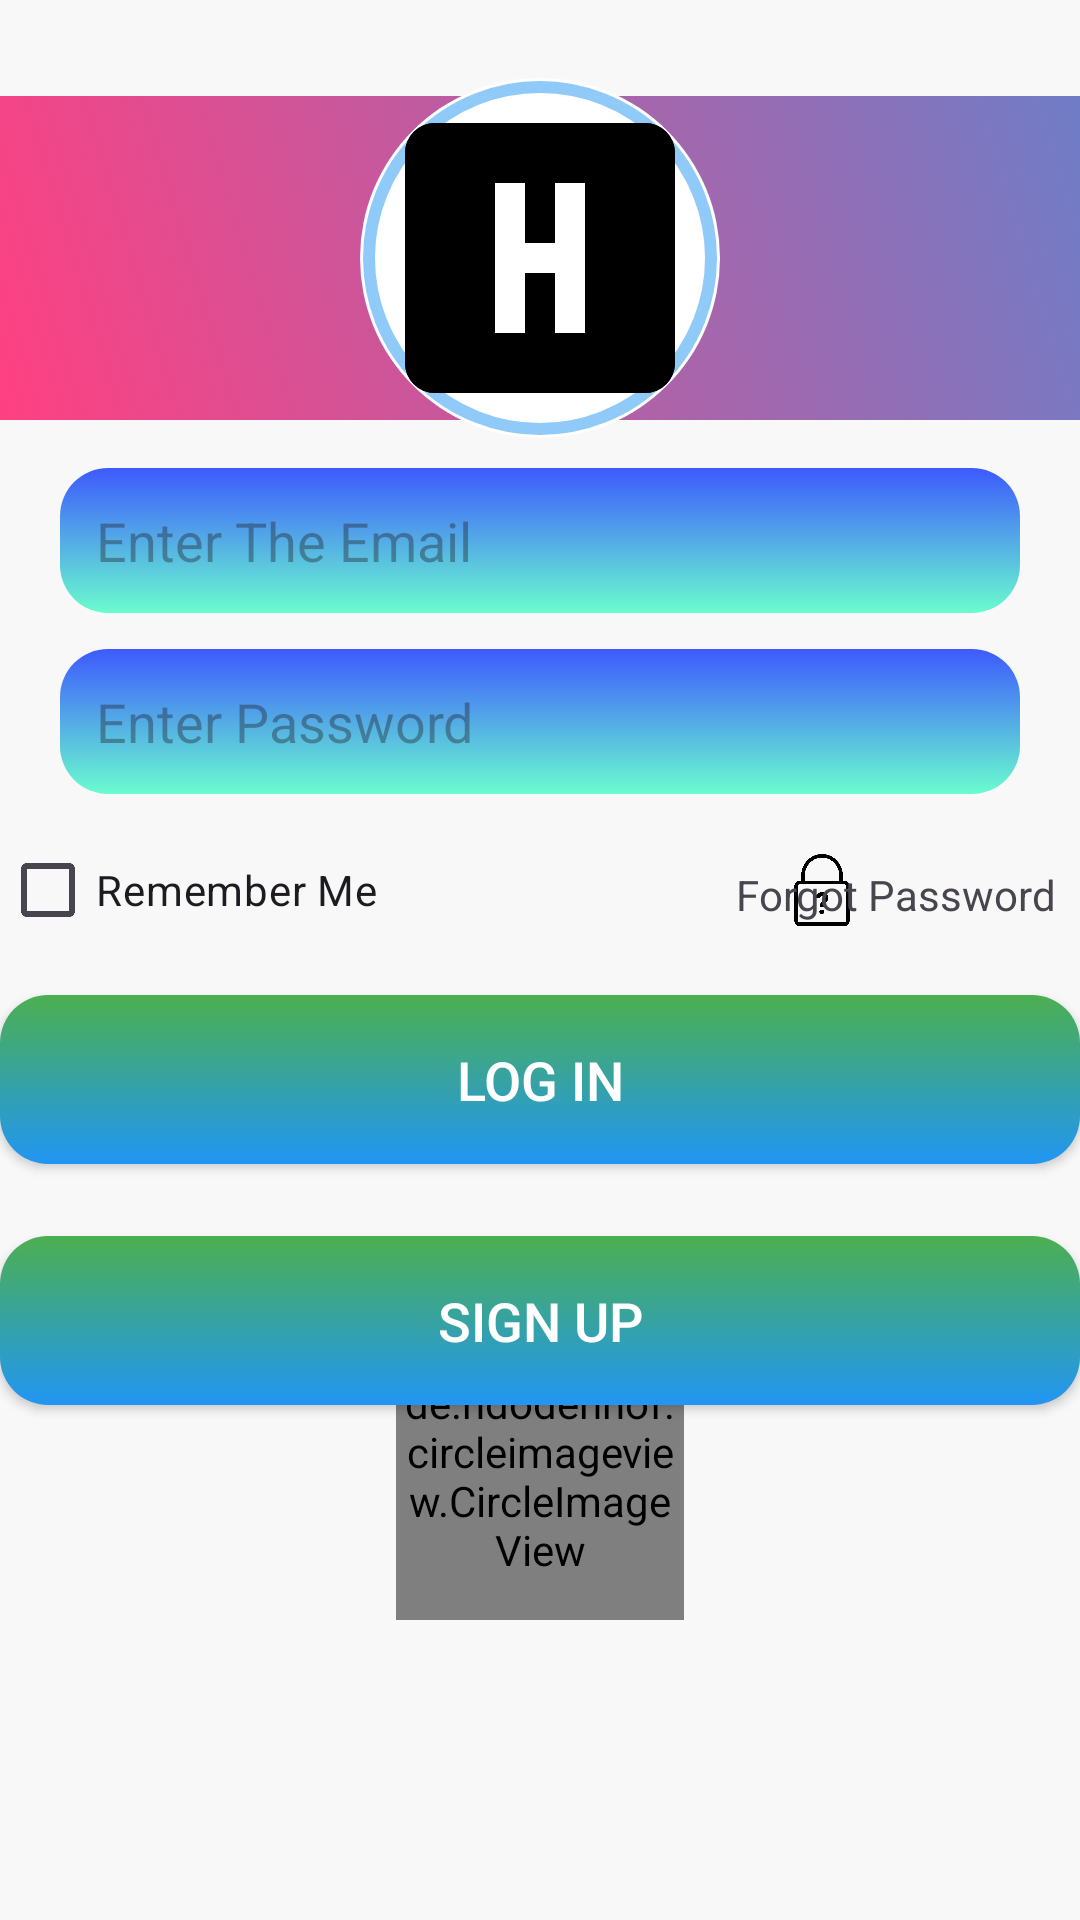

Android layout source for this screen:
<!-- AndroidManifest.xml: application theme Theme.FirebaseApp -->
<!-- res/layout/activity_main.xml -->
<?xml version="1.0" encoding="utf-8"?>
<androidx.constraintlayout.widget.ConstraintLayout
    xmlns:android="http://schemas.android.com/apk/res/android"
    xmlns:app="http://schemas.android.com/apk/res-auto"
    xmlns:tools="http://schemas.android.com/tools"
    android:layout_width="match_parent"
    android:layout_height="match_parent"
    android:background="#F8F8F8"
    tools:context=".MainActivity"
    tools:ignore="ExtraText">

    <ImageView
        android:id="@+id/backgroundImageView"
        android:layout_width="match_parent"
        android:layout_height="0dp"
        android:layout_marginTop="32dp"
        android:layout_marginBottom="16dp"
        android:background="@drawable/gradient_background"
        app:layout_constraintTop_toTopOf="parent"
        app:layout_constraintBottom_toTopOf="@id/emailbox"
        app:layout_constraintStart_toStartOf="parent"
        app:layout_constraintEnd_toEndOf="parent"
        app:layout_constraintDimensionRatio="1:0.3"
        android:importantForAccessibility="no" />

    <de.hdodenhof.circleimageview.CircleImageView
        android:id="@+id/profile_image"
        android:layout_width="96dp"
        android:layout_height="96dp"
        android:src="@drawable/profile"
        app:layout_constraintRight_toRightOf="parent"
        app:layout_constraintLeft_toLeftOf="parent"
        app:layout_constraintBottom_toBottomOf="parent"
        android:layout_marginBottom="100dp"
        app:civ_border_width="2dp"
        app:civ_border_color="#FF000000"
        tools:ignore="MissingConstraints" />

    <ImageView
        android:id="@+id/logoImageView"
        android:layout_width="120dp"
        android:layout_height="120dp"
        android:src="@drawable/your_logo"
        android:background="@drawable/circular_border"
        app:layout_constraintTop_toTopOf="@id/backgroundImageView"
        app:layout_constraintBottom_toBottomOf="@id/backgroundImageView"
        app:layout_constraintStart_toStartOf="@id/backgroundImageView"
        app:layout_constraintEnd_toEndOf="@id/backgroundImageView"
        android:layout_marginTop="16dp"
        android:layout_marginBottom="16dp"
        android:contentDescription="@string/logo_description"
        />

    <EditText
        android:id="@+id/emailbox"
        android:layout_width="0dp"
        android:layout_height="wrap_content"
        app:layout_constraintTop_toBottomOf="@id/backgroundImageView"
        app:layout_constraintStart_toStartOf="parent"
        app:layout_constraintEnd_toEndOf="parent"
        android:layout_marginStart="20dp"
        android:layout_marginEnd="20dp"
        android:layout_marginTop="16dp"
        android:hint="@string/enter_the_email"
        android:background="@drawable/rounded_background_selector"
        android:padding="12dp"
        android:autofillHints="No"
        tools:ignore="TextFields" />

    <EditText
        android:id="@+id/passwordbox"
        android:layout_width="0dp"
        android:layout_height="wrap_content"
        app:layout_constraintTop_toBottomOf="@id/emailbox"
        app:layout_constraintStart_toStartOf="parent"
        app:layout_constraintEnd_toEndOf="parent"
        android:layout_marginStart="20dp"
        android:layout_marginEnd="20dp"
        android:layout_marginTop="12dp"
        android:hint="@string/enter_password"
        android:inputType="textPassword"
        android:background="@drawable/rounded_background_selector"
        android:padding="12dp"
        android:importantForAutofill="no" />


    <CheckBox
        android:id="@+id/rememberMeCheckBox"
        android:layout_width="wrap_content"
        android:layout_height="wrap_content"
        android:text="@string/remember_me"
        android:layout_marginTop="8dp"
        app:layout_constraintTop_toBottomOf="@id/passwordbox"
        app:layout_constraintStart_toStartOf="parent"
        />

    <ImageView
        android:id="@+id/lockIcon"
        android:layout_width="24dp"
        android:layout_height="24dp"
        android:layout_marginStart="136dp"
        android:layout_marginTop="20dp"
        android:importantForAccessibility="no"
        android:src="@drawable/ic_lock"
        app:layout_constraintStart_toEndOf="@id/rememberMeCheckBox"
        app:layout_constraintTop_toBottomOf="@id/passwordbox" />

    <TextView
        android:id="@+id/forgotPasswordTextView"
        android:layout_width="wrap_content"
        android:layout_height="wrap_content"
        android:layout_marginTop="24dp"
        android:layout_marginEnd="8dp"
        android:text="@string/forgot_password"
        app:layout_constraintEnd_toEndOf="parent"
        app:layout_constraintTop_toBottomOf="@id/passwordbox" />

    <Button
        android:id="@+id/mybtn"
        android:layout_width="0dp"
        android:layout_height="wrap_content"
        app:layout_constraintTop_toBottomOf="@id/forgotPasswordTextView"
        app:layout_constraintStart_toStartOf="parent"
        app:layout_constraintEnd_toEndOf="parent"
        android:layout_marginTop="24dp"
        android:text="@string/login"
        android:textSize="18sp"
        android:textColor="#FFFFFF"
        android:background="@drawable/gradient_button_background"
        android:elevation="8dp"
        android:padding="16dp"
        />


    <Button
        android:id="@+id/signUpButton"
        android:layout_width="0dp"
        android:layout_height="wrap_content"
        app:layout_constraintTop_toBottomOf="@id/mybtn"
        app:layout_constraintStart_toStartOf="parent"
        app:layout_constraintEnd_toEndOf="parent"
        android:layout_marginTop="24dp"
        android:text="@string/sign_up"
        android:textSize="18sp"
        android:textColor="#FFFFFF"
        android:background="@drawable/gradient_button_background"
        android:elevation="8dp"
        android:padding="16dp"
        />

</androidx.constraintlayout.widget.ConstraintLayout>
<!-- resources referenced by this layout -->
<resources>
  <!-- drawable circular_border (drawable) -->
  <?xml version="1.0" encoding="utf-8"?>
  <layer-list xmlns:android="http://schemas.android.com/apk/res/android">
      
      <item>
          <shape android:shape="oval">
              <solid android:color="#FFFFFF" />
          </shape>
      </item>
  
      
      <item android:right="1dp" android:left="1dp" android:top="1dp" android:bottom="1dp">
          <shape android:shape="oval">
              <solid android:color="@android:color/transparent" />
              <stroke
                  android:width="4dp"
                  android:color="#90CAF9"
                  />
          </shape>
      </item>
  
      
      <item android:drawable="@drawable/your_logo" />
  </layer-list>
  <!-- drawable gradient_background (drawable) -->
  <?xml version="1.0" encoding="utf-8"?>
  <selector xmlns:android="http://schemas.android.com/apk/res/android">
      <item>
          <shape>
              <gradient
                  android:startColor="#FF4081"
                  android:endColor="#BC3F51B5"
                  android:angle="45"
                  />
          </shape>
      </item>
  </selector>
  <!-- drawable gradient_button_background (drawable) -->
  <?xml version="1.0" encoding="utf-8"?>
  <selector xmlns:android="http://schemas.android.com/apk/res/android">
      <item android:state_pressed="true">
          <shape>
              <gradient
                  android:startColor="#4CAF50"
                  android:endColor="#2196F3"
                  android:angle="270"
                  />
              <corners android:radius="16dp" />
          </shape>
      </item>
  
      <item>
          <shape>
              <gradient
                  android:startColor="#4CAF50"
                  android:endColor="#2196F3"
                  android:angle="270"
                  />
              <corners android:radius="16dp" />
          </shape>
      </item>
  </selector>
  <!-- drawable your_logo (drawable) -->
  <?xml version="1.0" encoding="utf-8"?>
  <selector xmlns:android="http://schemas.android.com/apk/res/android">
      <item
          android:drawable="@drawable/alpha_h_box"
          />
  </selector>
  <string name="enter_password">Enter Password</string>
  <string name="enter_the_email">Enter The Email</string>
  <string name="forgot_password">Forgot Password</string>
  <string name="login">LOG IN</string>
  <string name="logo_description">Hunter LoGo</string>
  <string name="remember_me">Remember Me</string>
  <string name="sign_up">SIGN UP</string>
  <style name="Theme.FirebaseApp" parent="Base.Theme.FirebaseApp" />
  <!-- drawable alpha_h_box (drawable) -->
  <vector xmlns:android="http://schemas.android.com/apk/res/android"
      android:width="24dp"
      android:height="24dp"
      android:viewportWidth="24"
      android:viewportHeight="24">
    <path
        android:fillColor="#FF000000"
        android:pathData="M9,7V17H11V13H13V17H15V7H13V11H11V7H9M5,3H19A2,2 0,0 1,21 5V19A2,2 0,0 1,19 21H5A2,2 0,0 1,3 19V5A2,2 0,0 1,5 3Z"/>
  </vector>
  <style name="Base.Theme.FirebaseApp" parent="Theme.Material3.DayNight.NoActionBar">
      </style>
</resources>
